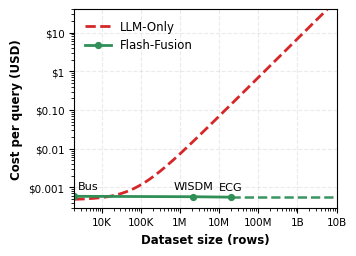

Reproduce this figure in Python. (Note: this script raises an exception after producing the figure.)
"""
Cost vs. Dataset Size

- Bus   = 2,000 rows
- WISDM = 2.2M rows
- ECG   = 20M rows

Flash-Fusion costs are empirical from the benchmark table.
LLM-Only is shown as a simple linear estimate.
Flash-Fusion is extrapolated beyond ECG with a dashed blue line.
"""

from pathlib import Path

import numpy as np
import matplotlib.pyplot as plt
from matplotlib.ticker import FuncFormatter, LogLocator, NullFormatter

# ---------------------------------------------------------------------
# Empirical data
# ---------------------------------------------------------------------
datasets = ["Bus", "WISDM", "ECG"]
rows = np.array([2_000, 2_200_000, 20_000_000], dtype=float)

flash_fusion_cost = np.array([0.000592, 0.000577, 0.000562], dtype=float)
llmsense_cost = np.array([0.000495, 0.011964, 0.138886], dtype=float)

# ---------------------------------------------------------------------
# LLM-Only estimate
# ---------------------------------------------------------------------
# Anchor the estimate using Bus and ECG proxy points.
x0, y0 = rows[0], llmsense_cost[0]
x1, y1 = rows[2], llmsense_cost[2]

slope = (y1 - y0) / (x1 - x0)
intercept = y0 - slope * x0

def llm_only_estimate(x_rows):
    return intercept + slope * np.asarray(x_rows)

# ---------------------------------------------------------------------
# Flash-Fusion extrapolation
# ---------------------------------------------------------------------
# Use the average measured FF cost as the extrapolated level.
ff_level = float(np.mean(flash_fusion_cost))

target_cost = 30.0
target_rows = (target_cost - intercept) / slope
x_max = 10 ** np.ceil(np.log10(target_rows))

x_llm = np.logspace(np.log10(rows.min()), np.log10(x_max), 500)
y_llm = llm_only_estimate(x_llm)

x_ff_measured = rows
y_ff_measured = flash_fusion_cost

x_ff_extra = np.logspace(np.log10(rows[-1]), np.log10(x_max), 200)
y_ff_extra = np.full_like(x_ff_extra, ff_level)

# ---------------------------------------------------------------------
# Styling
# ---------------------------------------------------------------------
FF_COLOR = "#2f8f57"
LLM_COLOR = "#d62728"
FONT_SCALE = 1.25

RC = {
    "font.family": "DejaVu Sans",
    "font.size": 5.25 * FONT_SCALE,
    "axes.labelsize": 6.75 * FONT_SCALE,
    "axes.labelweight": "bold",
    "xtick.labelsize": 6 * FONT_SCALE,
    "ytick.labelsize": 6 * FONT_SCALE,
    "legend.fontsize": 6.75 * FONT_SCALE,
    "legend.title_fontsize": 6.375 * FONT_SCALE,
}

plt.rcParams.update(RC)

def _scaled_font_size(size: float) -> float:
    return size * FONT_SCALE

def usd_fmt(y, _):
    if y >= 1:
        return f"${y:.0f}"
    if y >= 0.01:
        return f"${y:.2f}"
    if y >= 0.001:
        return f"${y:.3f}"
    return f"${y:.4f}"

def rows_fmt(x, _):
    if x >= 1_000_000_000:
        return f"{x/1_000_000_000:.0f}B"
    if x >= 1_000_000:
        val = x / 1_000_000
        return f"{val:.0f}M" if abs(val - round(val)) < 1e-9 else f"{val:.1f}M"
    if x >= 1_000:
        val = x / 1_000
        return f"{val:.0f}K" if abs(val - round(val)) < 1e-9 else f"{val:.1f}K"
    return f"{int(x)}"

# ---------------------------------------------------------------------
# Plot
# ---------------------------------------------------------------------
fig, ax = plt.subplots(figsize=(3.45, 2.45), constrained_layout=True)

# LLM-Only
ax.plot(
    x_llm,
    y_llm,
    color=LLM_COLOR,
    linestyle="--",
    linewidth=2.0,
    label="LLM-Only"
)

# Flash-Fusion measured
ax.plot(
    x_ff_measured,
    y_ff_measured,
    color=FF_COLOR,
    marker="o",
    markersize=4.2,
    linewidth=2.0,
    label="Flash-Fusion"
)

# Flash-Fusion extrapolated
ax.plot(
    x_ff_extra,
    y_ff_extra,
    color=FF_COLOR,
    linestyle="--",
    linewidth=1.8,
    alpha=0.95
)

# Label measured datasets
for name, x, y in zip(datasets, rows, flash_fusion_cost):
    x_offset = 10 if name == "Bus" else 0

    ax.annotate(
        name,
        (x, y),
        textcoords="offset points",
        xytext=(x_offset, 5),
        ha="center",
        fontsize=_scaled_font_size(6.5)
    )

# Axes
ax.set_xscale("log")
ax.set_yscale("log")
ax.set_xlabel("Dataset size (rows)")
ax.set_ylabel("Cost per query (USD)")

ax.set_xlim(rows.min(), x_max)
ax.set_ylim(3e-4, 4e1)

ax.xaxis.set_major_locator(LogLocator(base=10))
ax.yaxis.set_major_locator(LogLocator(base=10))
ax.xaxis.set_minor_formatter(NullFormatter())
ax.yaxis.set_minor_formatter(NullFormatter())

ax.xaxis.set_major_formatter(FuncFormatter(rows_fmt))
ax.yaxis.set_major_formatter(FuncFormatter(usd_fmt))

ax.grid(True, which="major", linestyle="--", alpha=0.25)
ax.legend(loc="upper left", frameon=False, handlelength=2.2)

# ---------------------------------------------------------------------
# Save beside this script
# ---------------------------------------------------------------------
script_dir = Path(__file__).resolve().parent
png_path = script_dir / "cost_vs_dataset_size.png"
pdf_path = script_dir / "cost_vs_dataset_size.pdf"

fig.savefig(pdf_path, bbox_inches="tight")
fig.savefig(png_path, dpi=300, bbox_inches="tight")
plt.close(fig)

print(f"Saved: {pdf_path}")
print(f"Saved: {png_path}")
